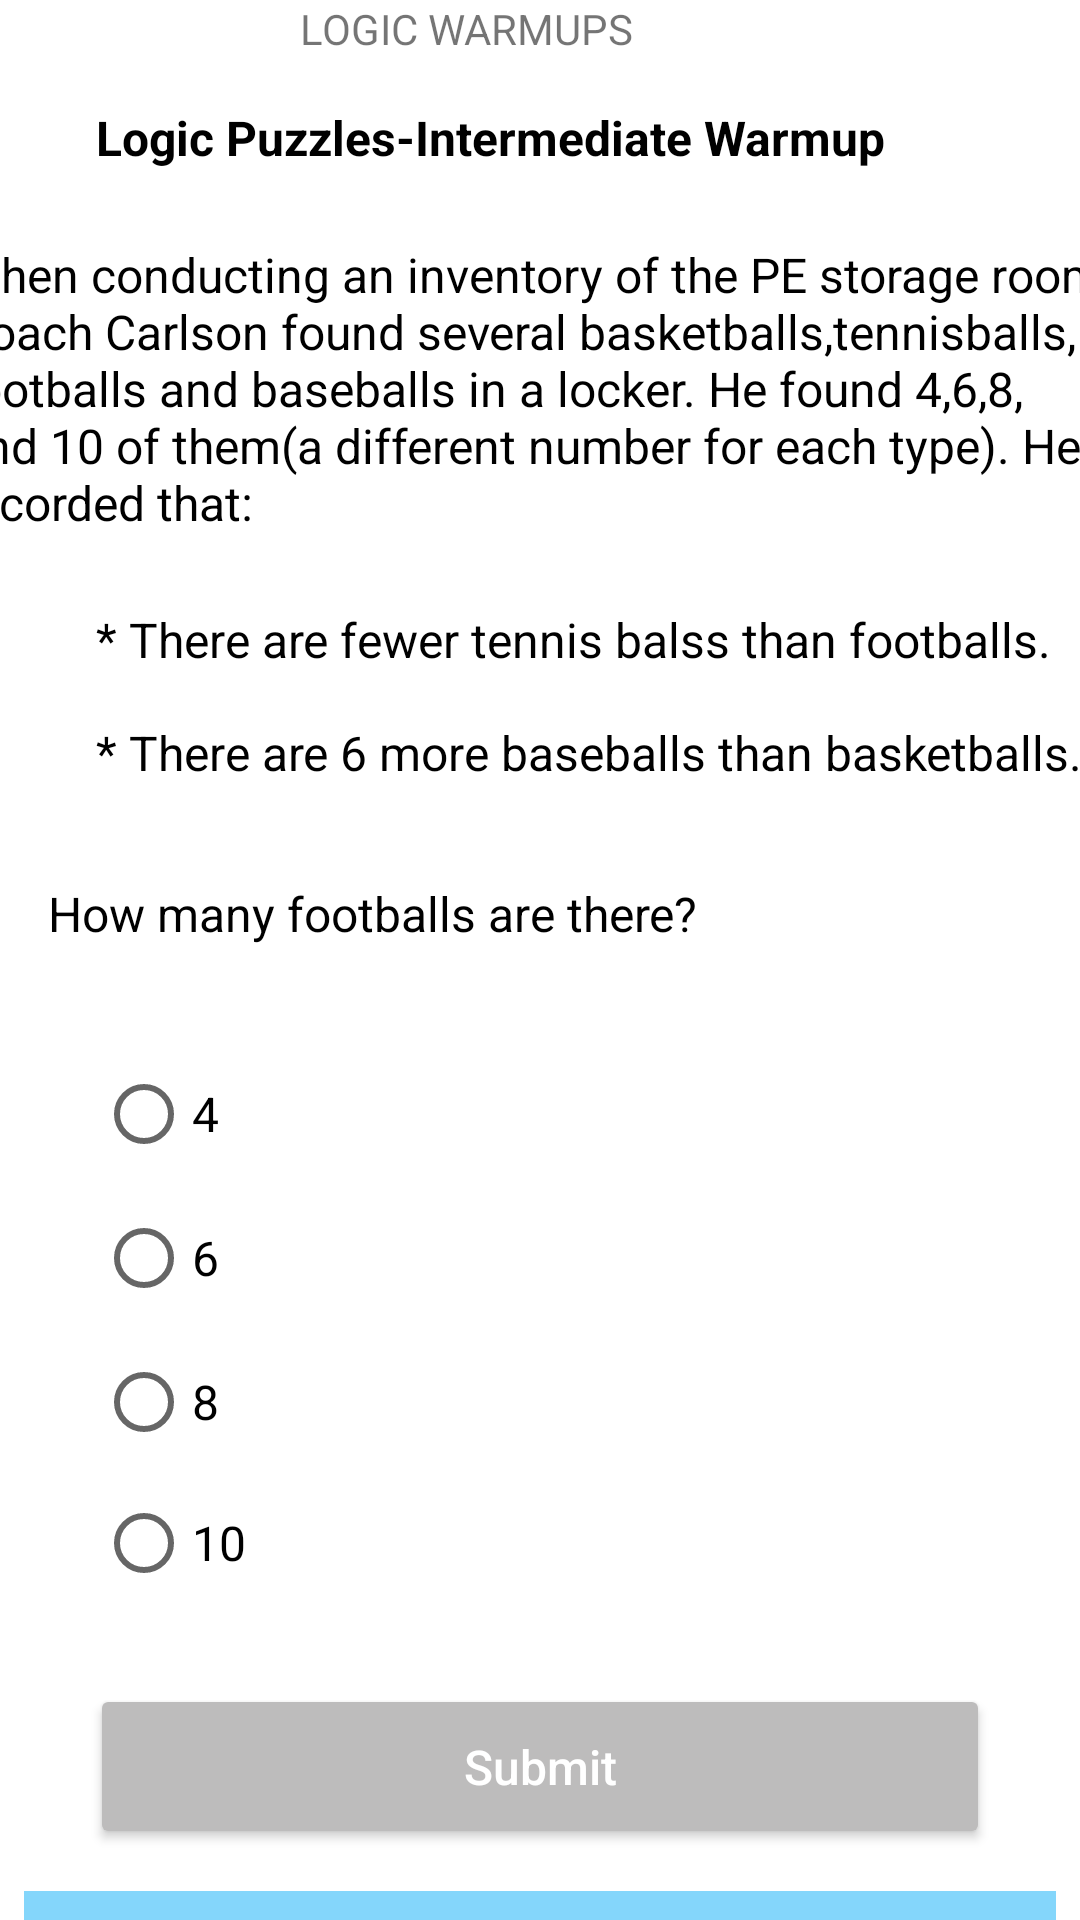

The Android layout XML behind this screen, and the referenced resources:
<!-- AndroidManifest.xml: application theme Theme.Key2iq -->
<!-- res/layout/ques2_layout.xml -->
<?xml version="1.0" encoding="utf-8"?>
<androidx.constraintlayout.widget.ConstraintLayout
    xmlns:android="http://schemas.android.com/apk/res/android"
    xmlns:app="http://schemas.android.com/apk/res-auto"
    xmlns:tools="http://schemas.android.com/tools"
    android:layout_width="match_parent"
    android:layout_height="match_parent">

    <TextView
        android:id="@+id/textView7"
        android:layout_width="wrap_content"
        android:layout_height="wrap_content"
        android:layout_marginStart="100dp"
        android:layout_marginEnd="32dp"
        android:text="LOGIC WARMUPS"
        app:layout_constraintEnd_toEndOf="parent"
        app:layout_constraintHorizontal_bias="0.0"
        app:layout_constraintStart_toStartOf="parent"
        app:layout_constraintTop_toTopOf="parent" />

    <TextView
        android:id="@+id/textView8"
        android:layout_width="wrap_content"
        android:layout_height="wrap_content"
        android:layout_marginStart="32dp"
        android:layout_marginTop="16dp"
        android:text="Logic Puzzles-Intermediate Warmup"
        android:textColor="#000"
        android:textStyle="bold"
        android:textSize="16sp"
        app:layout_constraintStart_toStartOf="parent"
        app:layout_constraintTop_toBottomOf="@+id/textView7" />

    <TextView
        android:id="@+id/textView9"
        android:layout_width="397dp"
        android:layout_height="wrap_content"
        android:layout_marginStart="16dp"
        android:layout_marginTop="24dp"
        android:layout_marginEnd="8dp"
        android:layout_marginBottom="25dp"
        android:text="When conducting an inventory of the PE storage room, Coach Carlson found several basketballs,tennisballs, footballs and baseballs in a locker. He found 4,6,8, and 10 of them(a different number for each type). He recorded that: "
        android:textColor="#000"
        android:textSize="16sp"
        app:layout_constraintBottom_toTopOf="@+id/textView10"
        app:layout_constraintEnd_toEndOf="parent"
        app:layout_constraintStart_toStartOf="parent"
        app:layout_constraintTop_toBottomOf="@+id/textView8" />

    <TextView
        android:id="@+id/textView10"
        android:layout_width="wrap_content"
        android:layout_height="wrap_content"
        android:layout_marginStart="32dp"
        android:layout_marginTop="24dp"
        android:text="* There are fewer tennis balss than footballs."
        android:textColor="#000"
        android:textSize="16sp"
        app:layout_constraintStart_toStartOf="parent"
        app:layout_constraintTop_toBottomOf="@+id/textView9" />

    <TextView
        android:id="@+id/textView11"
        android:layout_width="wrap_content"
        android:layout_height="wrap_content"
        android:layout_marginStart="32dp"
        android:layout_marginTop="16dp"
        android:text="* There are 6 more baseballs than basketballs."
        android:textColor="#000"
        android:textSize="16sp"
        app:layout_constraintStart_toStartOf="parent"
        app:layout_constraintTop_toBottomOf="@+id/textView10" />

    <TextView
        android:id="@+id/textView12"
        android:layout_width="wrap_content"
        android:layout_height="wrap_content"
        android:layout_marginStart="16dp"
        android:layout_marginTop="32dp"
        android:text="How many footballs are there?"
        android:textColor="#000"
        android:textSize="16sp"
        app:layout_constraintStart_toStartOf="parent"
        app:layout_constraintTop_toBottomOf="@+id/textView11" />

    <RadioGroup
        android:id="@+id/radioGroup"
        android:layout_width="200dp"
        android:layout_height="190dp"
        android:layout_marginStart="32dp"
        android:layout_marginTop="32dp"
        app:layout_constraintStart_toStartOf="parent"
        app:layout_constraintTop_toBottomOf="@+id/textView12">

        <RadioButton
            android:id="@+id/radio_4"
            android:layout_width="match_parent"
            android:layout_height="wrap_content"
            android:text="4"
            android:textColor="#000"
            android:textSize="16sp" />

        <RadioButton
            android:id="@+id/radio_6"
            android:layout_width="match_parent"
            android:layout_height="wrap_content"
            android:text="6"
            android:textColor="#000"
            android:textSize="16sp" />

        <RadioButton
            android:id="@+id/radio_8"
            android:layout_width="match_parent"
            android:layout_height="wrap_content"
            android:text="8"
            android:textColor="#000"
            android:textSize="16sp" />

        <RadioButton
            android:id="@+id/radio_10"
            android:layout_width="match_parent"
            android:layout_height="wrap_content"
            android:text="10"
            android:textColor="#000"
            android:textSize="16sp" />
    </RadioGroup>

    <Button
        android:id="@+id/button_submit2"
        android:layout_width="300dp"
        android:layout_height="55dp"
        android:layout_marginTop="24dp"
        android:text="Submit"
        android:textColor="#fff"
        android:textSize="16sp"
        android:textAllCaps="false"
        android:backgroundTint="#BDBCBC"
        app:layout_constraintEnd_toEndOf="parent"
        app:layout_constraintStart_toStartOf="parent"
        app:layout_constraintTop_toBottomOf="@+id/radioGroup" />

    <TextView
        android:id="@+id/txt_2"
        android:layout_width="0dp"
        android:layout_height="50dp"
        android:layout_marginStart="8dp"
        android:layout_marginTop="14dp"
        android:layout_marginEnd="8dp"
        android:text="Answer"
       android:textSize="16sp"
        android:textColor="#000"
        android:background="#84D6FB"
      android:textAlignment="center"
        android:gravity="center"
        app:layout_constraintEnd_toEndOf="parent"
        app:layout_constraintStart_toStartOf="parent"
        app:layout_constraintTop_toBottomOf="@+id/button_submit2" />

</androidx.constraintlayout.widget.ConstraintLayout>
<!-- resources referenced by this layout -->
<resources>
  <style name="Theme.Key2iq" parent="Theme.MaterialComponents.DayNight.NoActionBar">
          
          <item name="colorPrimary">@color/purple_500</item>
          <item name="colorPrimaryVariant">@color/purple_700</item>
          <item name="colorOnPrimary">@color/white</item>
          
          <item name="colorSecondary">@color/teal_200</item>
          <item name="colorSecondaryVariant">@color/teal_700</item>
          <item name="colorOnSecondary">@color/black</item>
          
          <item name="android:statusBarColor" tools:targetApi="l">?attr/colorPrimaryVariant</item>
          
      </style>
  <!-- not gathered from this repository: default colours our renderer supplied (Android Studio template values) -->
  <color name="purple_500">#FF6200EE</color>
  <color name="purple_700">#FF3700B3</color>
  <color name="teal_200">#FF03DAC5</color>
  <color name="teal_700">#FF018786</color>
  <color name="black">#FF000000</color>
  <color name="white">#FFFFFFFF</color>
</resources>
